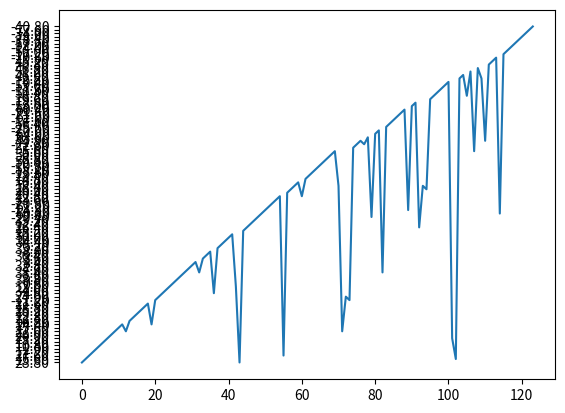
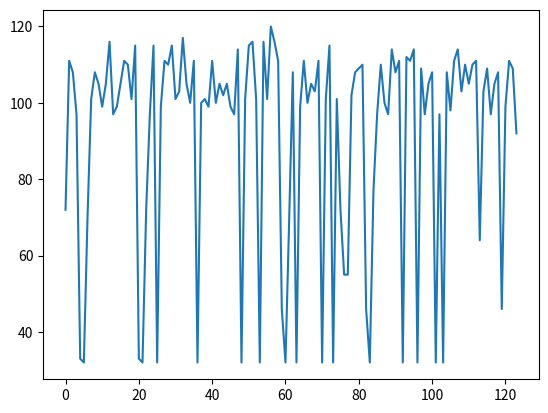

The script that saved these images, in order:
from scipy import signal
import matplotlib.pyplot as plt
import random
import math

####################
#  Encoded Section
####################

data_raw = open("data_raw.log",'w')
keys_file = open("key.log",'w')

data_string = "Hola! Felicitaciones! Has conseguido decodificar este texto. El codigo es eH77flmn. Mandarlo por mail a lborgnino@gmail.com\ "

key = [2.5,2.5]

# Data write
data = []
for i in range(len(data_string)):
    data.append(int(ord(data_string[i])))


encoded = signal.deconvolve(data,key)

for i in range(len(encoded[0])):
    data_raw.write("%.2f\n"%encoded[0][i])

# Keys write (OTHER_KEYS: number of extra non-functional keys)    
keys = []
OTHER_KEYS = 100

position = random.randint(0,OTHER_KEYS)

for i in range(OTHER_KEYS):
    if (i == position):
        keys_file.write("%.2f %.2f\n"%(key[0],key[1]))
    else:
        keys_file.write("%.2f %.2f\n"%(random.random()*3,random.random()*3))

keys_file.close()
data_raw.close()

####################
#  Decoded Section
####################

data_encoded_rd = open("data_raw.log",'r')
keys_rd = open("key.log",'r')

# Read Data Raw

data_encoded_lines = data_encoded_rd.readlines()
for i in range(len(data_encoded_lines)):
    data_encoded_lines[i] = data_encoded_lines[i].replace('\n','')
#print data_encoded_lines

# Read Keys

keys_set = keys_rd.readlines()
keys_set_x = []
for i in range(len(keys_set)):
    keys_set_x.append(keys_set[i].replace('\n','').split(' '))
#print keys_set_x

    
la = len(data_encoded_lines)
lb = len(keys_set_x[0])


for j in range(OTHER_KEYS): # j keys iterator
    data_decoded = []
    key_temp = keys_set_x[j]
#    print key_temp
    
# Convolution
    for i in range(int(la+lb-1)): # convolution element iteration
        result = 0.
        for k in range(int(la)): # key parametrized iterator
            if(((i-k)>=0.) & ((i-k)<lb)):
                result += float(data_encoded_lines[k]) * float(key_temp[i-k])
            else:
                result += 0.
        data_decoded.append(result)
# End of convolution

# String Constructor                
    string_decoded = ""
    for i in range(len(data_decoded)):
        if (int(data_decoded[i])) > 255 or (int(data_decoded[i])) < 0:
            #print("Error")
            break
        else:
            string_decoded += chr(int(data_decoded[i]))

# Search 'Hola' word in decoded string           
    if 'Hola' in string_decoded:
        print("Key: %.2f %.2f"%(float(key_temp[0]),float(key_temp[1])))
        print(string_decoded)
        plt.plot(data_encoded_lines)
        plt.show()
        plt.plot(data_decoded[0:-1])
        plt.show()


        
